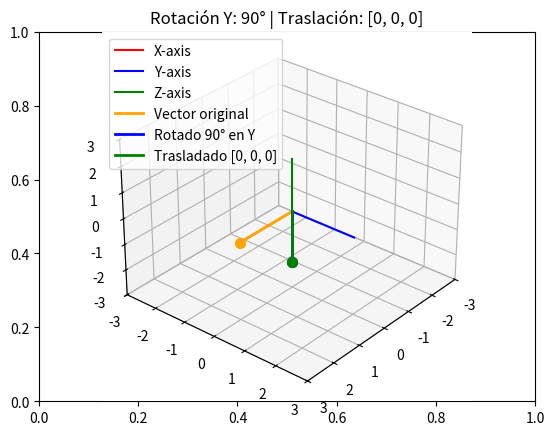

The matplotlib source for this figure:
# Import libraries and packages
import matplotlib.pyplot as plt
from mpl_toolkits import mplot3d
import numpy as np

# =============================================================================
# 🎯 SECCIÓN 1: CONFIGURACIÓN INICIAL - NO MODIFICAR
# =============================================================================
fig, ax = plt.subplots()
ax = plt.axes(projection="3d")

def setaxis(x1, x2, y1, y2, z1, z2):
    """
    🔧 FUNCIÓN: Configura los límites de los ejes
    ⚠️  NO MODIFICAR - Define el área de visualización
    """
    ax.set_xlim3d(x1, x2)
    ax.set_ylim3d(y1, y2)
    ax.set_zlim3d(z1, z2)
    ax.view_init(elev=30, azim=40)

def fix_system(axis_length):
    """
    🔧 FUNCIÓN: Dibuja los ejes coordenados
    ⚠️  NO MODIFICAR - Sistema de referencia fijo
    """
    x = [0, axis_length]
    y = [0, axis_length] 
    z = [0, axis_length]
    zp = [0, 0]
    ax.plot3D(x, zp, zp, color='red', label='X-axis')
    ax.plot3D(zp, y, zp, color='blue', label='Y-axis')
    ax.plot3D(zp, zp, z, color='green', label='Z-axis')
    ax.legend()

def sind(t):
    """⚡ NO MODIFICAR - Seno en grados"""
    return np.sin(t * np.pi / 180)

def cosd(t):
    """⚡ NO MODIFICAR - Coseno en grados"""
    return np.cos(t * np.pi / 180)

def to_homogeneous(v):
    """
    🔄 CONVERSIÓN: 3D → 4D (homogéneas)
    ⚠️  NO MODIFICAR - Conversión esencial para matrices 4x4
    """
    return np.array([v[0], v[1], v[2], 1])

def from_homogeneous(v_h):
    """
    🔄 CONVERSIÓN: 4D → 3D (homogéneas a cartesianas)
    ⚠️  NO MODIFICAR - Conversión inversa
    """
    if v_h[3] != 0:
        return v_h[0:3] / v_h[3]
    else:
        return v_h[0:3]

# =============================================================================
# 🎯 SECCIÓN 2: MATRICES DE TRANSFORMACIÓN - SOLO ROTACIÓN Y
# =============================================================================
def RotY(t):
    """
    🔄 MATRIZ: Rotación en Y (4x4)
    ✅ Matriz correcta para rotación alrededor del eje Y
    📝 t: Ángulo de rotación en grados
    """
    Ry = np.array([
        [cosd(t),  0,       sind(t),  0],  # ✅ CORRECTA para eje Y
        [0,        1,       0,        0],  # ✅ CORRECTA para eje Y
        [-sind(t), 0,       cosd(t),  0],  # ✅ CORRECTA para eje Y
        [0,        0,       0,        1]   # ✅ CORRECTA para eje Y
    ])
    return Ry

def Trans(dx=0, dy=0, dz=0):
    """
    🔄 MATRIZ: Traslación (4x4)
    ✅ MODIFICABLE: Cambiar valores por defecto si se desea
    📝 dx: Traslación en X (positivo = derecha, negativo = izquierda)
    📝 dy: Traslación en Y (positivo = arriba, negativo = abajo)  
    📝 dz: Traslación en Z (positivo = adelante, negativo = atrás)
    """
    T = np.array([
        [1, 0, 0, dx],  # 💡 dx controla movimiento en X
        [0, 1, 0, dy],  # 💡 dy controla movimiento en Y
        [0, 0, 1, dz],  # 💡 dz controla movimiento en Z
        [0, 0, 0, 1]
    ])
    return T

def drawVector(v, color='orange', label=None):
    """
    🎨 FUNCIÓN: Dibuja vectores en 3D
    ⚠️  NO MODIFICAR - Visualización de resultados
    """
    if len(v) == 4:
        v_3d = from_homogeneous(v)
    else:
        v_3d = v
    
    deltaX = [0, v_3d[0]]
    deltaY = [0, v_3d[1]]
    deltaZ = [0, v_3d[2]]
    ax.plot3D(deltaX, deltaY, deltaZ, color=color, linewidth=2, label=label)
    ax.scatter(v_3d[0], v_3d[1], v_3d[2], color=color, s=50)

# =============================================================================
# 🎯 SECCIÓN 3: SECUENCIA DE TRANSFORMACIONES - SOLO ROTACIÓN Y
# =============================================================================
def transform_sequence(angle, dx=0, dy=0, dz=0):
    """
    🔄 SECUENCIA: Aplica rotación en Y y traslación
    ✅ MODIFICABLE: Parámetros de entrada
    📝 angle: Ángulo de rotación en grados (0-360)
    📝 dx: Traslación en X (recommendado: -3 a 3)
    📝 dy: Traslación en Y (recommendado: -3 a 3)
    📝 dz: Traslación en Z (recommendado: -3 a 3)
    """
    ax.cla()
    setaxis(-3, 3, -3, 3, -3, 3)
    fix_system(2)
    
    # Vector original (apuntando a lo largo del eje X para mejor visualización con RotY)
    v_original = to_homogeneous(np.array([2, 0, 0]))
    drawVector(v_original, color='orange', label='Vector original')
    
    # 1. APLICAR ROTACIÓN EN Y
    R = RotY(angle)
    v_rotated = R.dot(v_original)
    drawVector(v_rotated, color='blue', label=f'Rotado {angle}° en Y')
    
    # 2. APLICAR TRASLACIÓN (parámetros definidos por usuario)
    T = Trans(dx, dy, dz)
    v_transformed = T.dot(v_rotated)
    
    drawVector(v_transformed, color='green', 
               label=f'Trasladado [{dx}, {dy}, {dz}]')
    
    ax.legend()
    ax.set_title(f'Rotación Y: {angle}° | Traslación: [{dx}, {dy}, {dz}]')
    plt.draw()

# =============================================================================
# 🎯 SECCIÓN 4: ZONA DE CONFIGURACIÓN - ¡MODIFICAR AQUÍ LOS VALORES!
# =============================================================================
"""
💡 INSTRUCCIONES DE MODIFICACIÓN:
----------------------------------
1. Elige UNO de los ejemplos below (descomenta quitando el '#')
2. Modifica los valores entre paréntesis ()
3. Ejecuta el código para ver los resultados

📊 VALORES RECOMENDADOS:
- angle: 0 a 360 grados
- dx, dy, dz: -3.0 a 3.0 unidades
"""

# 🔹 Ejemplo 1: Rotación en Y de 90° (sin traslación)
transform_sequence(angle=90)

# 🔹 Ejemplo 2: Rotación en Y + Traslación en X
# transform_sequence(angle=45, dx=1.5)

# 🔹 Ejemplo 3: Rotación en Y + Traslación en Z
# transform_sequence(angle=60, dz=1.2)

# 🔹 Ejemplo 4: Rotación en Y + Traslación completa
# transform_sequence(angle=75, dx=1.0, dy=0.5, dz=0.8)

# 🔹 Ejemplo 5: Rotación en Y de 180°
# transform_sequence(angle=180)

# 🔹 Ejemplo 6: Rotación en Y negativa
# transform_sequence(angle=-45, dy=1.0)

# 🔹 Ejemplo 7: Experimenta con tus propios valores
# transform_sequence(angle=120, dx=1.5, dy=-1.0, dz=0.5)

# =============================================================================
# 🎯 SECCIÓN 5: EJECUCIÓN FINAL - NO MODIFICAR
# =============================================================================
plt.show()